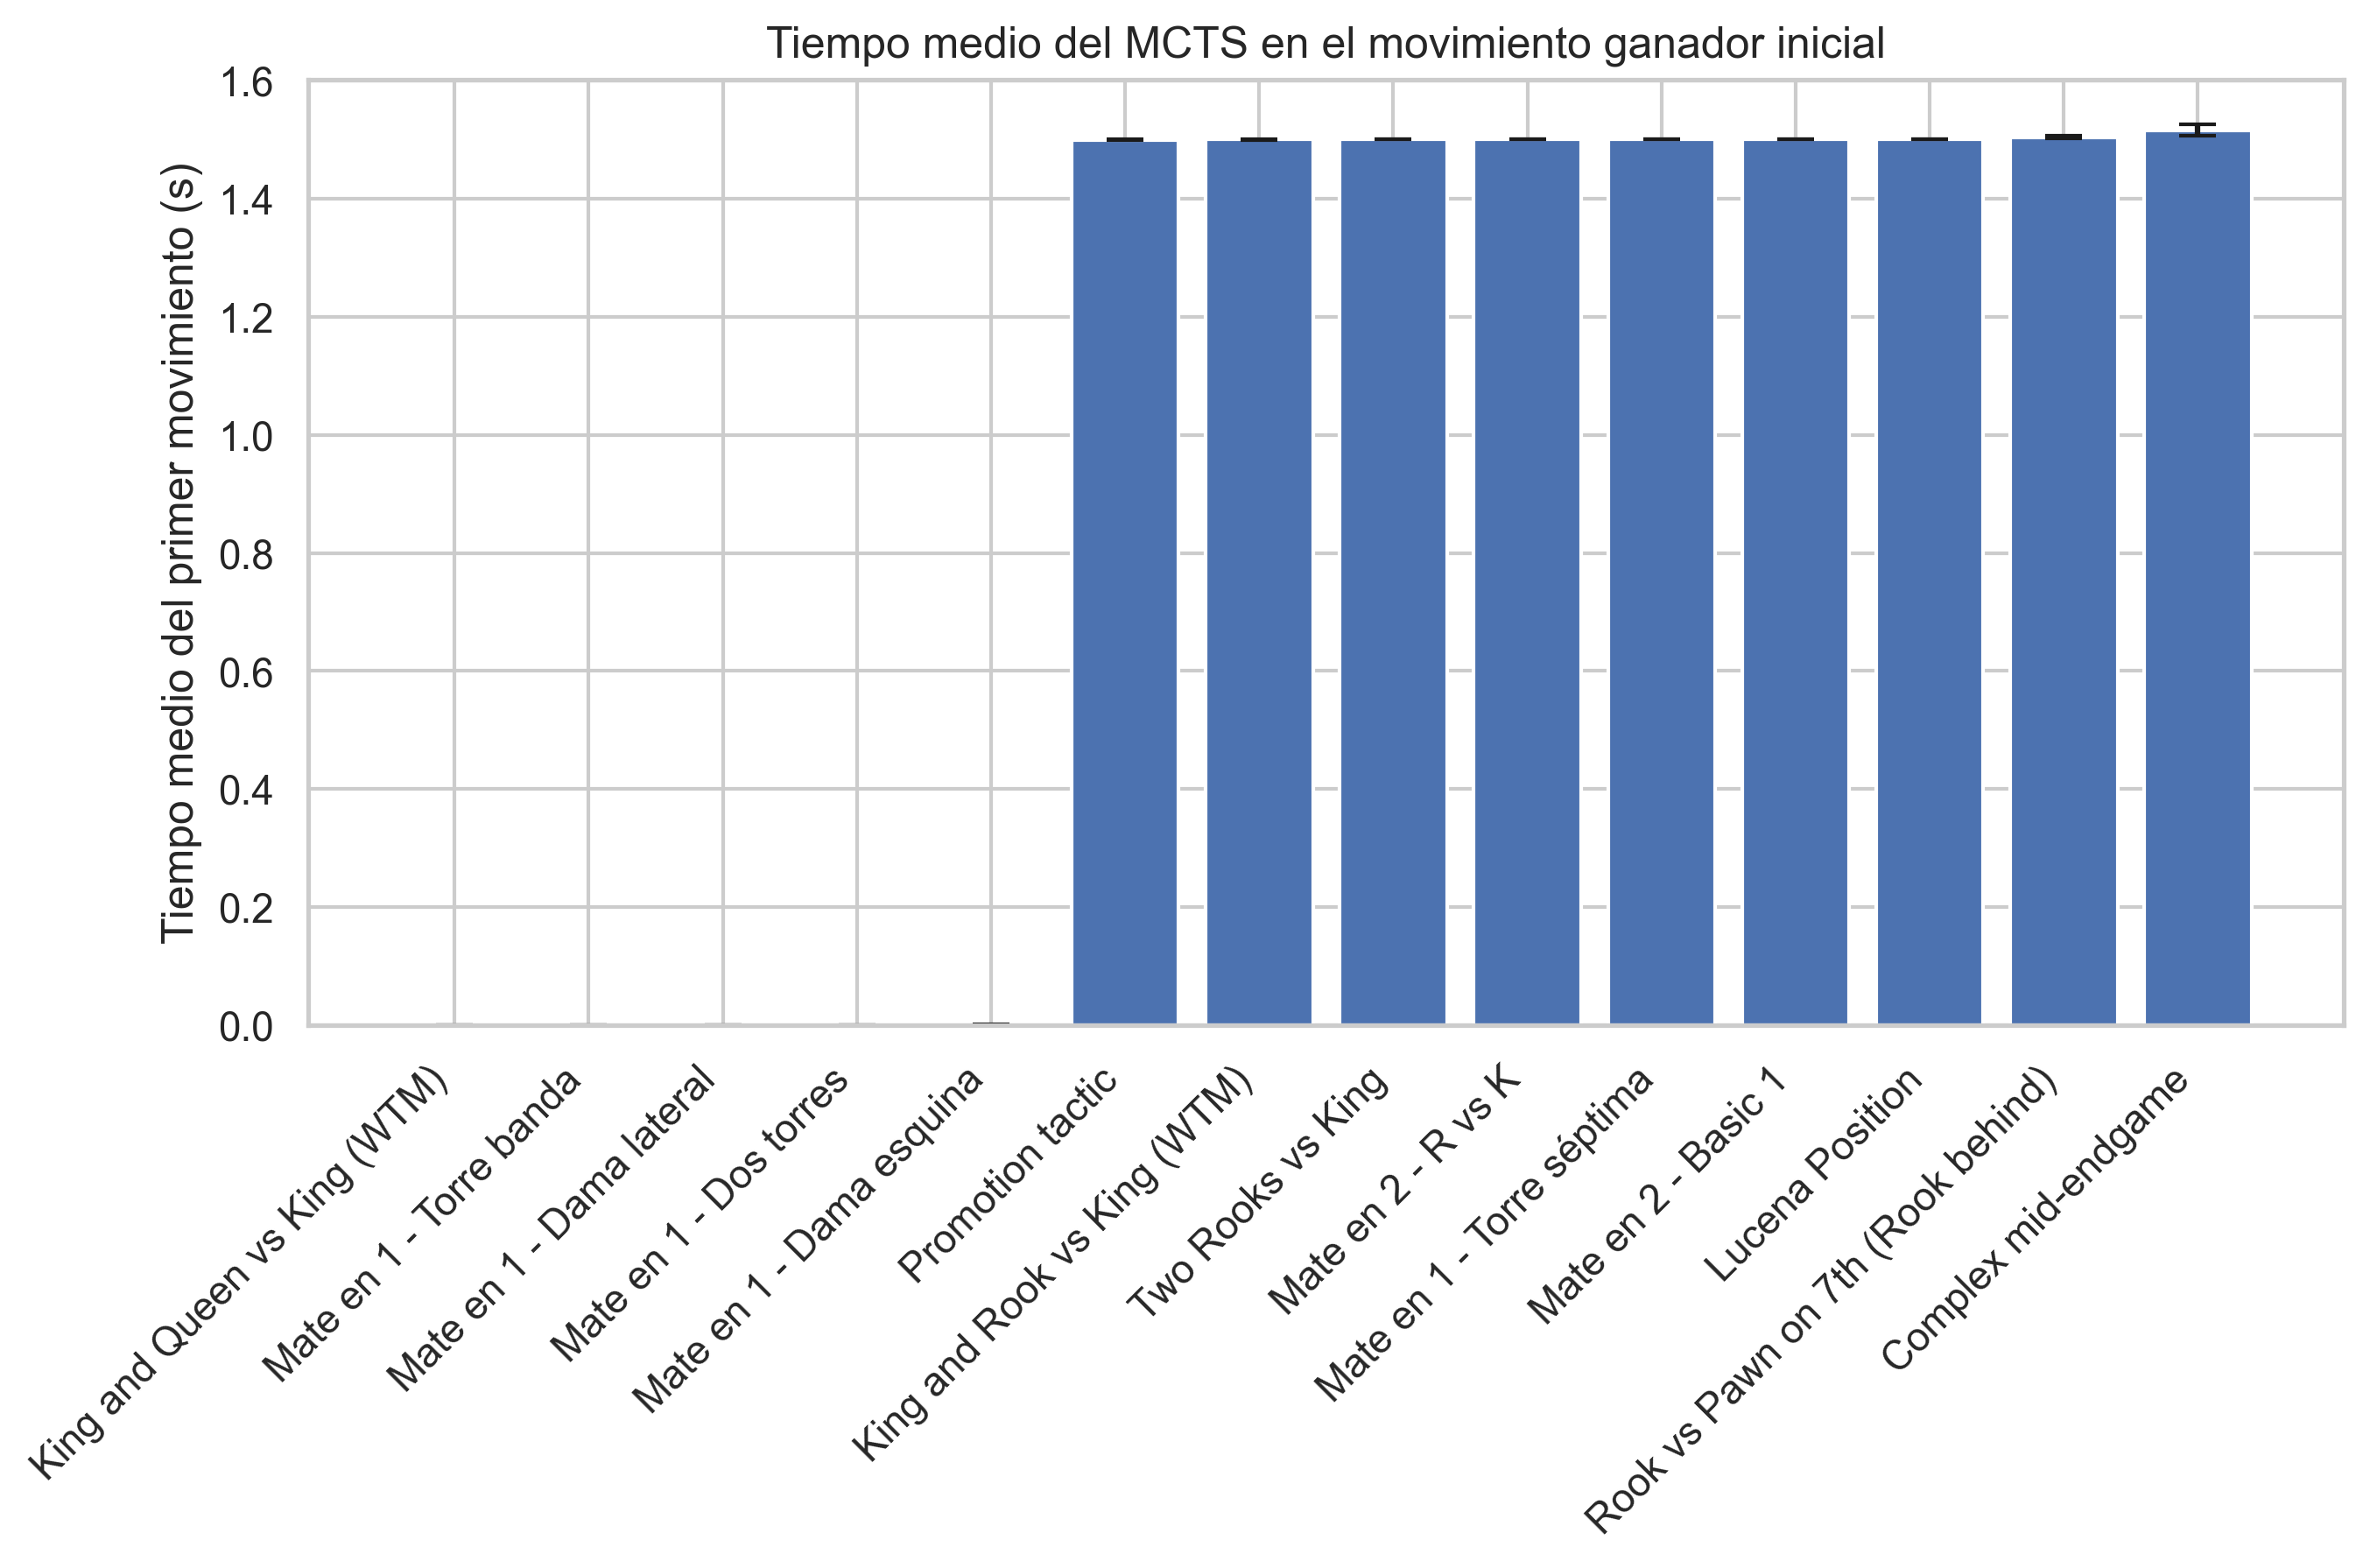

Source data for this figure (header and first rows):
Posición, AvgTime, StdTime
King and Queen vs King (WTM), 0.000252, 9.069668378941524e-06
Mate en 1 - Torre banda, 0.0002879, 9.501391692693279e-06
Mate en 1 - Dama lateral, 0.0003491, 1.3148246617519671e-05
Mate en 1 - Dos torres, 0.000409, 1.5724363052978296e-05
Mate en 1 - Dama esquina, 0.000474, 4.216979604442974e-05
Promotion tactic, 1.5, 3.1435972543137115e-05
King and Rook vs King (WTM), 1.5, 3.040174615087599e-05
Two Rooks vs King, 1.5, 2.960627196388885e-05
Mate en 2 - R vs K, 1.5, 4.516425765650106e-05
Mate en 1 - Torre séptima, 1.5, 3.8704948915513475e-05
Mate en 2 - Basic 1, 1.5, 3.870893916180549e-05
Lucena Position, 1.5, 3.9007844350940004e-05
Rook vs Pawn on 7th (Rook behind), 1.505, 0.002443
Complex mid-endgame, 1.516, 0.00945
